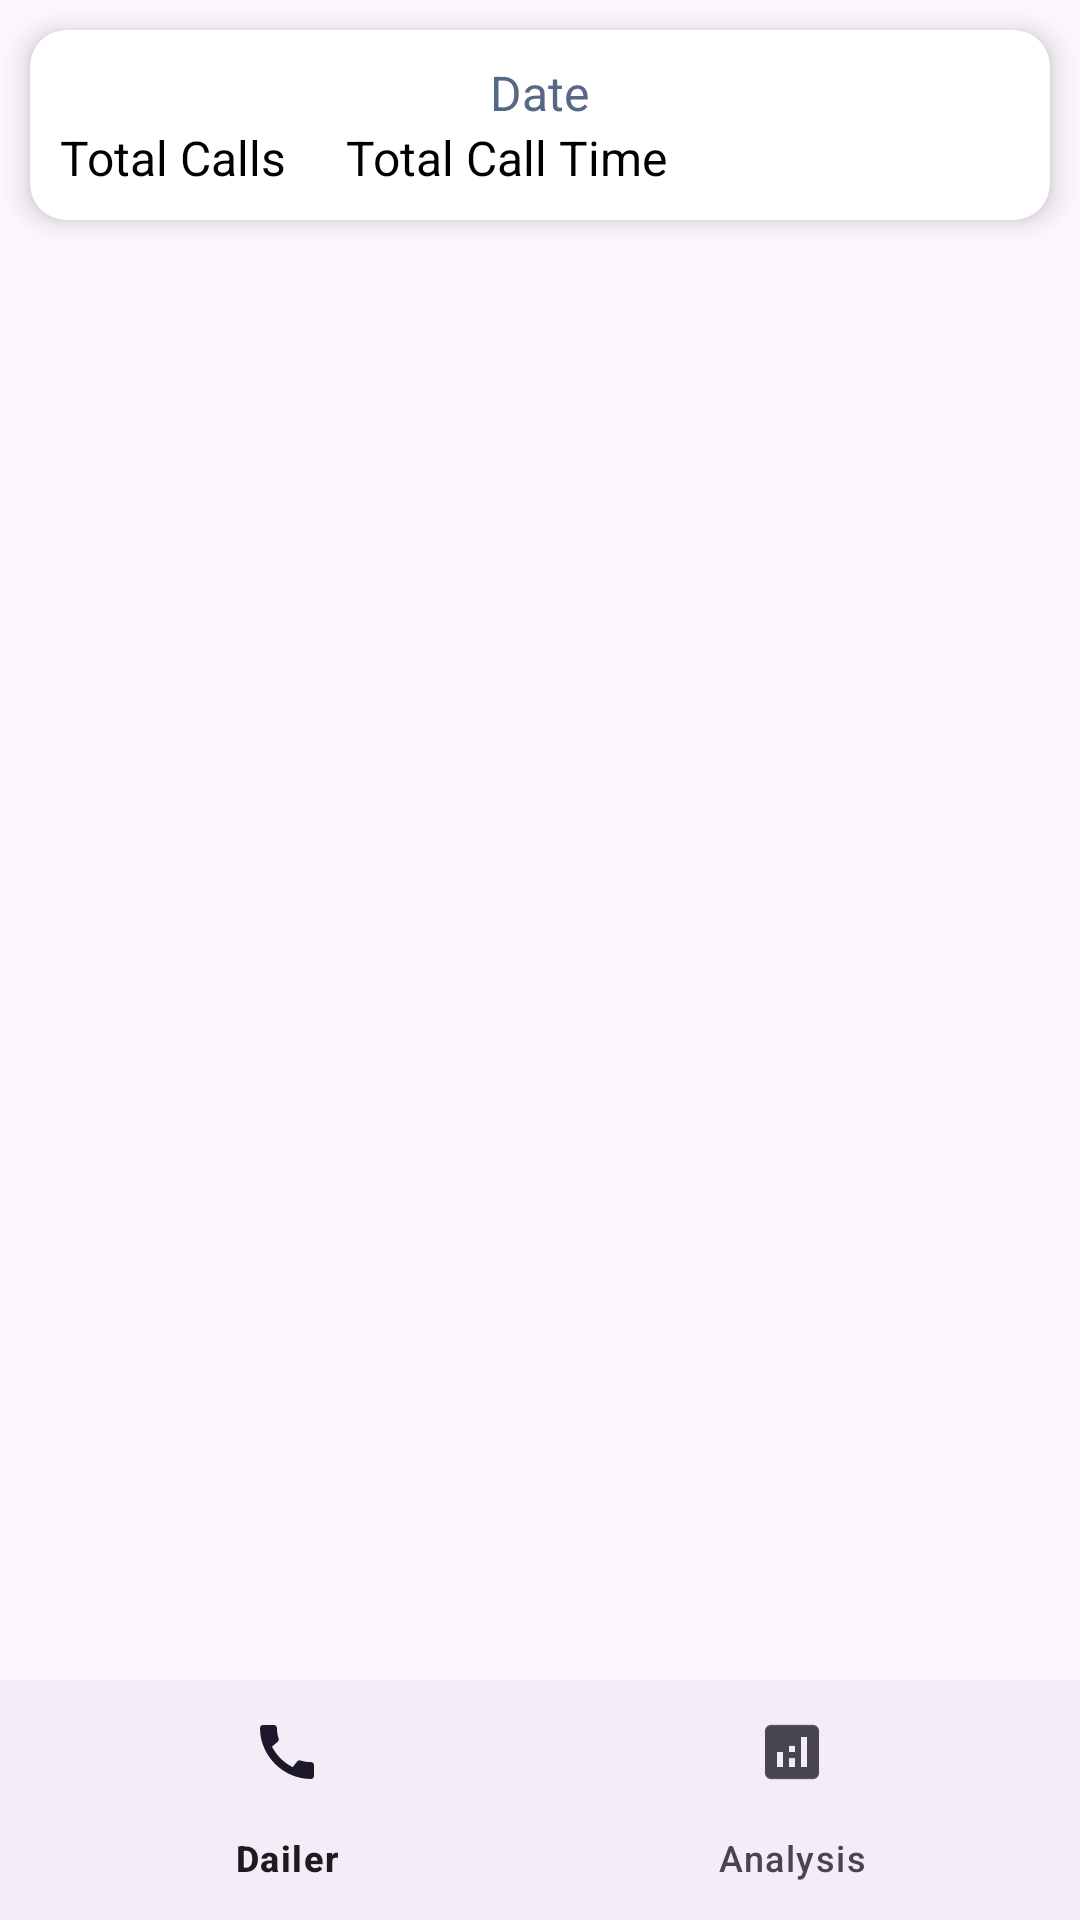

Here is an Android app screen rendered from its layout file. Give the layout XML and the strings, colors and styles it references.
<!-- AndroidManifest.xml: application theme Theme.CallHistory -->
<!-- res/layout/activity_share.xml -->
<?xml version="1.0" encoding="utf-8"?>
<RelativeLayout xmlns:android="http://schemas.android.com/apk/res/android"
    xmlns:app="http://schemas.android.com/apk/res-auto"
    xmlns:tools="http://schemas.android.com/tools"
    android:layout_width="match_parent"
    android:layout_height="match_parent"
    tools:context=".Share">

    <LinearLayout
        android:layout_width="match_parent"
        android:orientation="vertical"
        android:layout_height="match_parent">

        
        <androidx.cardview.widget.CardView
            android:layout_width="match_parent"
            android:layout_height="wrap_content"
            android:layout_margin="10dp"
            android:background="@drawable/rounded_background"
            app:cardCornerRadius="12dp"
            app:cardElevation="6dp">

            <LinearLayout
                android:layout_width="match_parent"
                android:layout_height="wrap_content"
                android:orientation="vertical"
                android:padding="10dp">

                
                <TextView
                    android:layout_width="wrap_content"
                    android:layout_height="wrap_content"
                    android:text="Date"
                    android:gravity="center"
                    android:layout_gravity="center"
                    android:textSize="16sp"
                    android:textColor="@color/dark_purple">
                </TextView>
<LinearLayout
    android:layout_width="match_parent"
    android:orientation="horizontal"
    android:layout_height="wrap_content">
    <ImageView
        android:layout_width="wrap_content"
        android:layout_height="wrap_content"
        android:src="@drawable/baseline_call"
        />
    <TextView
        android:layout_width="wrap_content"
        android:layout_height="wrap_content"
        android:text="Total Calls"
        android:textSize="16sp"
        android:textColor="#000000">
    </TextView>
    <ImageView
        android:layout_width="wrap_content"
        android:layout_height="wrap_content"
        android:layout_marginStart="20dp"
        android:src="@drawable/baseline_access_time"
        />
    <TextView
        android:layout_width="wrap_content"
        android:layout_height="wrap_content"
        android:text="Total Call Time"
        android:textSize="16sp"
        android:textColor="#000000">
    </TextView>

</LinearLayout>


            </LinearLayout>
        </androidx.cardview.widget.CardView>



    </LinearLayout>

    <FrameLayout
        android:id="@+id/container"
        android:layout_width="match_parent"
        android:layout_height="match_parent" />
    <com.google.android.material.bottomnavigation.BottomNavigationView
        android:id="@+id/navigation"
        android:layout_width="match_parent"
        android:layout_height="wrap_content"

        android:layout_alignParentBottom="true"
        app:menu="@menu/menu_navigation" />

</RelativeLayout>
<!-- resources referenced by this layout -->
<resources>
  <color name="dark_purple">#566886</color>
  <!-- drawable rounded_background (drawable) -->
  <?xml version="1.0" encoding="utf-8"?>
  <shape xmlns:android="http://schemas.android.com/apk/res/android">
      <solid android:color="#0A566886" /> 
      <corners android:radius="12dp" /> 
  </shape>
  <style name="Theme.CallHistory" parent="Base.Theme.CallHistory" />
  <style name="Base.Theme.CallHistory" parent="Theme.Material3.DayNight.NoActionBar">
          
          <item name="colorPrimary">#566886</item>
       
      </style>
</resources>
